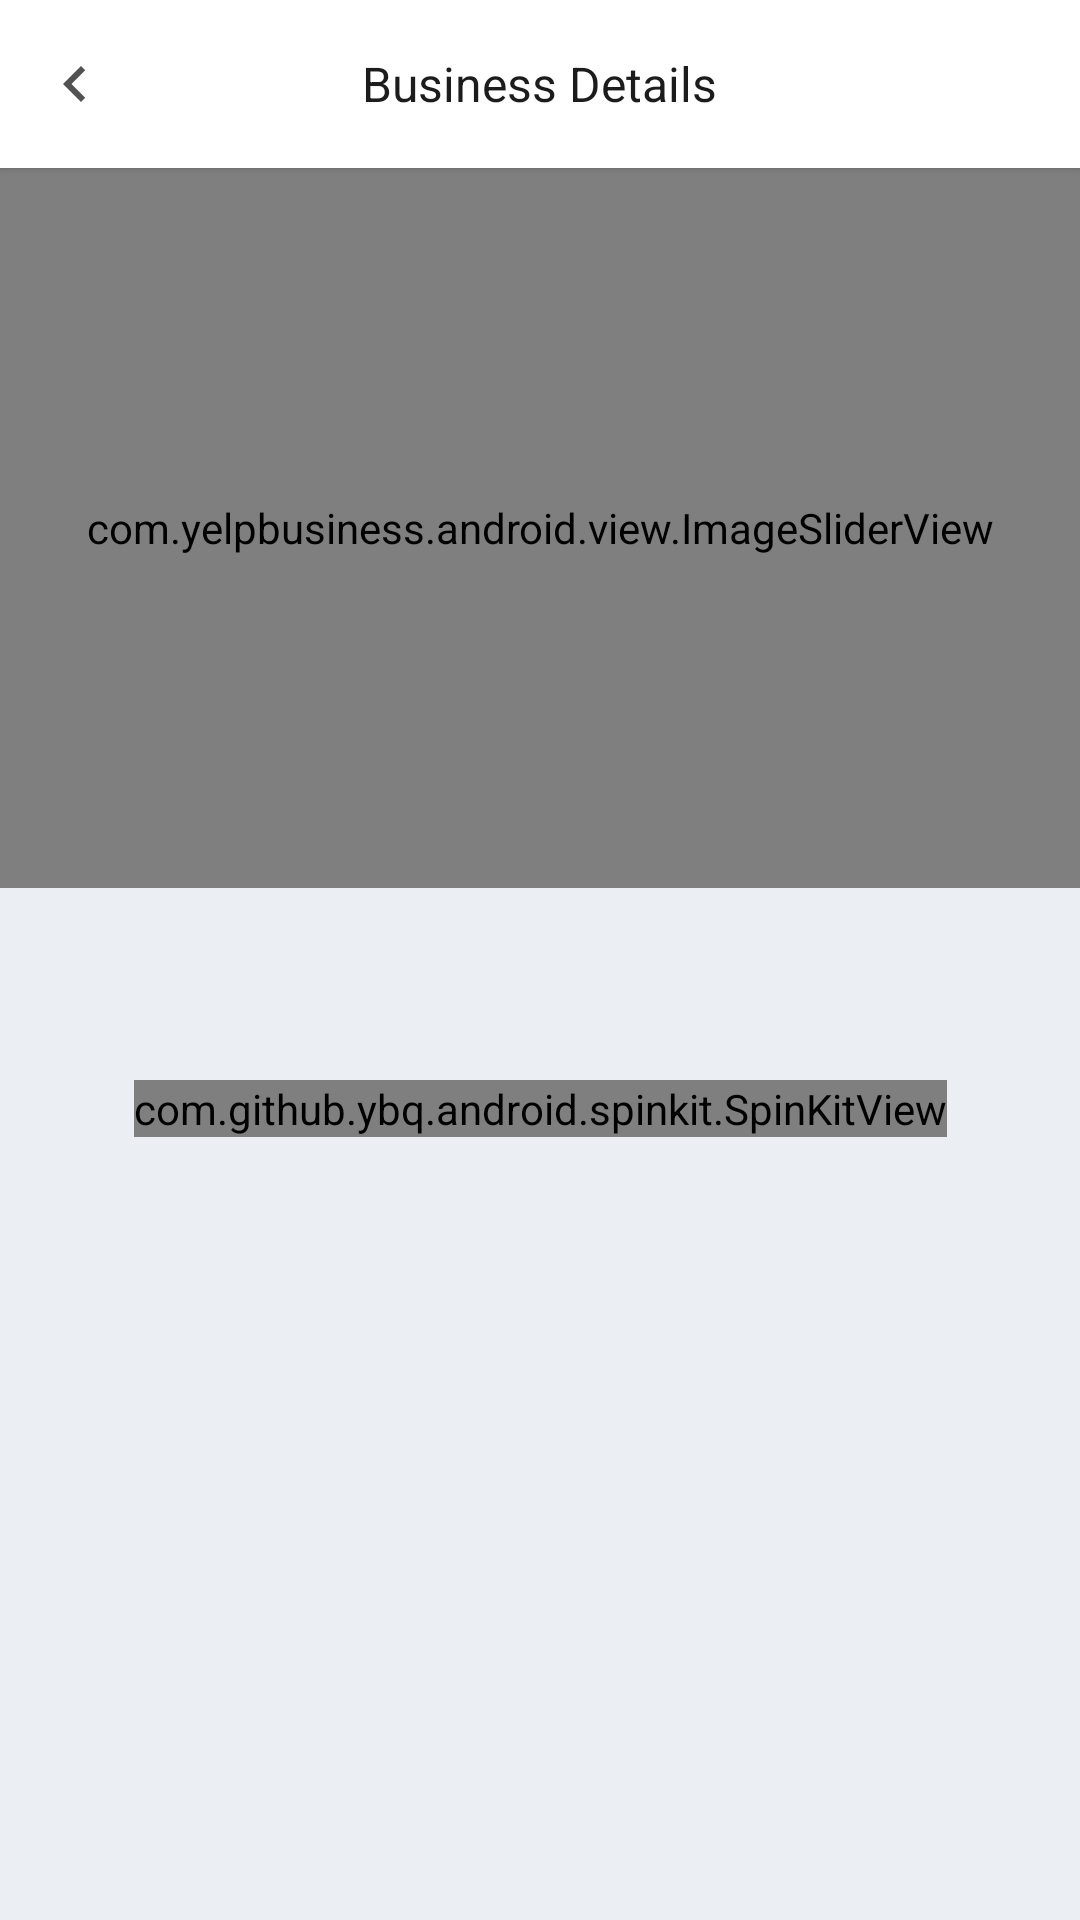

Layout XML and referenced resources for this Android screen:
<!-- AndroidManifest.xml: application theme AppTheme -->
<!-- res/layout/fragment_business_details.xml -->
<?xml version="1.0" encoding="utf-8"?>
<layout xmlns:android="http://schemas.android.com/apk/res/android"
    xmlns:app="http://schemas.android.com/apk/res-auto"
    xmlns:tools="http://schemas.android.com/tools"
    >

  <androidx.constraintlayout.widget.ConstraintLayout
      android:layout_width="match_parent"
      android:layout_height="match_parent"
      >

    <com.google.android.material.card.MaterialCardView
        android:id="@+id/materialCardView"
        android:layout_width="match_parent"
        android:layout_height="?actionBarSize"
        app:cardBackgroundColor="@color/white"
        app:cardCornerRadius="0dp"
        app:cardElevation="2dp"
        app:cardUseCompatPadding="false"
        app:layout_constraintEnd_toEndOf="parent"
        app:layout_constraintStart_toStartOf="parent"
        app:layout_constraintTop_toTopOf="parent"
        >
      <FrameLayout
          android:layout_width="match_parent"
          android:layout_height="match_parent"
          >

        <androidx.appcompat.widget.AppCompatImageView
            android:id="@+id/toolbarBack"
            android:layout_width="50dp"
            android:layout_height="match_parent"
            android:background="?selectableItemBackground"
            android:scaleType="centerInside"
            app:srcCompat="@drawable/ic_action_back"
            />

        <androidx.appcompat.widget.AppCompatTextView
            style="@style/app_toolbar_text"
            android:layout_width="wrap_content"
            android:layout_height="wrap_content"
            android:layout_gravity="center"
            android:text="@string/title_business_details"
            />

      </FrameLayout>
    </com.google.android.material.card.MaterialCardView>

    <androidx.core.widget.NestedScrollView
        android:layout_width="match_parent"
        android:layout_height="0dp"
        android:background="@color/screenBackground"
        app:layout_constraintBottom_toBottomOf="parent"
        app:layout_constraintTop_toBottomOf="@+id/materialCardView"
        >

      <androidx.constraintlayout.widget.ConstraintLayout
          android:layout_width="match_parent"
          android:layout_height="match_parent"
          >

        <com.yelpbusiness.android.view.ImageSliderView
            android:id="@+id/viewImageSlider"
            android:layout_width="match_parent"
            android:layout_height="240dp"
            app:layout_collapseMode="parallax"
            app:layout_constraintEnd_toEndOf="parent"
            app:layout_constraintStart_toStartOf="parent"
            app:layout_constraintTop_toTopOf="parent"
            />

        <androidx.constraintlayout.widget.ConstraintLayout
            android:id="@+id/detailsContainer"
            android:layout_width="match_parent"
            android:layout_height="wrap_content"
            app:layout_constraintEnd_toEndOf="parent"
            app:layout_constraintStart_toStartOf="parent"
            app:layout_constraintTop_toBottomOf="@+id/viewImageSlider"
            android:visibility="gone"
            tools:visibility="visible"
            >

          <androidx.appcompat.widget.AppCompatTextView
              android:id="@+id/tvBusinessName"
              style="@style/app_screen_header_text_large.nopadding"
              android:layout_width="match_parent"
              android:layout_height="wrap_content"
              android:layout_gravity="start|center_vertical"
              android:layout_margin="@dimen/margin_medium"
              android:textColor="@color/textColorPrimary"
              app:layout_constraintEnd_toEndOf="parent"
              app:layout_constraintStart_toStartOf="parent"
              app:layout_constraintTop_toTopOf="parent"
              tools:text="Starbucks"
              />

          <androidx.appcompat.widget.AppCompatTextView
              android:id="@+id/tvRateValue"
              style="@style/app_screen_content.regular"
              android:layout_width="wrap_content"
              android:layout_height="wrap_content"
              android:layout_marginStart="@dimen/margin_extra_small"
              android:textSize="@dimen/font_size_12sp"
              app:layout_constraintBottom_toBottomOf="@+id/ratingBar"
              app:layout_constraintStart_toEndOf="@+id/ratingBar"
              app:layout_constraintTop_toTopOf="@+id/ratingBar"
              tools:text="2.0"
              />

          <me.zhanghai.android.materialratingbar.MaterialRatingBar
              android:id="@+id/ratingBar"
              android:layout_width="wrap_content"
              android:layout_height="14dp"
              android:layout_gravity="center_horizontal"
              android:layout_marginTop="@dimen/margin_small"
              android:isIndicator="true"
              android:rating="2.0"
              app:layout_constraintStart_toStartOf="@+id/tvBusinessName"
              app:layout_constraintTop_toBottomOf="@+id/tvBusinessName"
              app:mrb_fillBackgroundStars="true"
              app:mrb_progressBackgroundTint="@color/secondGrey"
              app:mrb_progressTint="@color/ratingColor"
              />

          <com.google.android.material.chip.ChipGroup
              android:id="@+id/chipCategories"
              android:layout_width="match_parent"
              android:layout_height="wrap_content"
              android:layout_marginTop="@dimen/margin_small"
              android:paddingStart="@dimen/padding_medium"
              android:paddingEnd="@dimen/padding_medium"
              app:layout_constraintEnd_toEndOf="parent"
              app:layout_constraintStart_toStartOf="parent"
              app:layout_constraintTop_toBottomOf="@+id/ratingBar"
              />

          <androidx.appcompat.widget.AppCompatImageView
              android:id="@+id/appCompatImageView2"
              android:layout_width="wrap_content"
              android:layout_height="wrap_content"
              android:layout_marginTop="@dimen/margin_small"
              app:layout_constraintStart_toStartOf="@+id/ratingBar"
              app:layout_constraintTop_toBottomOf="@+id/chipCategories"
              app:srcCompat="@drawable/ic_address_location"
              />

          <androidx.appcompat.widget.AppCompatTextView
              android:id="@+id/tvAddress"
              style="@style/app_screen_content.regular"
              android:layout_width="0dp"
              android:layout_height="wrap_content"
              android:layout_marginStart="@dimen/margin_extra_small"
              android:layout_marginEnd="@dimen/margin_medium"
              android:layout_marginTop="@dimen/margin_extra_small"
              android:textSize="@dimen/font_size_14sp"
              tools:maxLines="4"
              app:layout_constraintEnd_toEndOf="parent"
              app:layout_constraintStart_toEndOf="@+id/appCompatImageView2"
              app:layout_constraintTop_toTopOf="@+id/appCompatImageView2"
              tools:text="@tools:sample/lorem/random"
              />


          <androidx.appcompat.widget.AppCompatImageView
              android:id="@+id/appCompatImageView3"
              android:layout_width="wrap_content"
              android:layout_height="wrap_content"
              android:layout_marginTop="@dimen/margin_medium"
              app:layout_constraintStart_toStartOf="@+id/ratingBar"
              app:layout_constraintTop_toBottomOf="@+id/tvAddress"
              app:srcCompat="@drawable/ic_phone"
              />

          <androidx.appcompat.widget.AppCompatTextView
              android:id="@+id/tvPhone"
              style="@style/app_screen_content.regular"
              android:layout_width="0dp"
              android:layout_height="wrap_content"
              android:layout_marginStart="@dimen/margin_extra_small"
              android:layout_marginEnd="@dimen/margin_medium"
              android:textSize="@dimen/font_size_14sp"
              app:layout_constraintBottom_toBottomOf="@+id/appCompatImageView3"
              app:layout_constraintEnd_toEndOf="parent"
              app:layout_constraintStart_toEndOf="@+id/appCompatImageView3"
              app:layout_constraintTop_toTopOf="@+id/appCompatImageView3"
              tools:maxLines="4"
              tools:text="@tools:sample/us_phones"
              />

          <androidx.appcompat.widget.AppCompatImageView
              android:id="@+id/appCompatImageView4"
              android:layout_width="wrap_content"
              android:layout_height="wrap_content"
              android:layout_marginTop="@dimen/margin_medium"
              app:layout_constraintStart_toStartOf="@+id/ratingBar"
              app:layout_constraintTop_toBottomOf="@+id/tvPhone"
              app:srcCompat="@drawable/ic_calendar"
              />

          <androidx.appcompat.widget.AppCompatTextView
              android:id="@+id/tvHours"
              style="@style/app_screen_content.regular"
              android:layout_width="wrap_content"
              android:layout_height="wrap_content"
              android:layout_marginStart="@dimen/margin_extra_small"
              android:layout_marginEnd="@dimen/margin_medium"
              android:textSize="@dimen/font_size_14sp"
              app:layout_constraintBottom_toBottomOf="@+id/appCompatImageView4"
              app:layout_constraintStart_toEndOf="@+id/appCompatImageView4"
              app:layout_constraintTop_toTopOf="@+id/appCompatImageView4"
              android:text="@string/lbl_open_hours"
              />

          <androidx.appcompat.widget.AppCompatTextView
              android:id="@+id/tvOpen"
              style="@style/app_screen_content.regular"
              android:layout_width="0dp"
              android:layout_height="wrap_content"
              android:layout_marginEnd="@dimen/margin_medium"
              android:layout_marginStart="@dimen/margin_small"
              android:text="@string/lbl_open_now"
              android:textColor="@color/activeGreen"
              android:textSize="@dimen/font_size_14sp"
              app:layout_constraintBottom_toBottomOf="@+id/appCompatImageView4"
              app:layout_constraintEnd_toEndOf="parent"
              app:layout_constraintStart_toEndOf="@+id/tvHours"
              app:layout_constraintTop_toTopOf="@+id/appCompatImageView4"
              />


          <androidx.recyclerview.widget.RecyclerView
              android:id="@+id/rvSchedule"
              android:layout_width="match_parent"
              android:layout_height="wrap_content"
              android:clipToPadding="false"
              android:padding="@dimen/padding_medium"
              app:layout_constraintTop_toBottomOf="@+id/tvHours"
              />

        </androidx.constraintlayout.widget.ConstraintLayout>

        <com.github.ybq.android.spinkit.SpinKitView
            android:id="@+id/spinKit"
            android:layout_width="wrap_content"
            android:layout_height="wrap_content"
            app:SpinKit_Color="@color/textColorPrimary"
            android:layout_marginTop="@dimen/margin_extra_large"
            app:SpinKit_Style="ThreeBounce"
            app:layout_constraintEnd_toEndOf="parent"
            app:layout_constraintStart_toStartOf="parent"
            app:layout_constraintTop_toBottomOf="@+id/viewImageSlider"
            />

      </androidx.constraintlayout.widget.ConstraintLayout>
    </androidx.core.widget.NestedScrollView>


  </androidx.constraintlayout.widget.ConstraintLayout>

</layout>
<!-- resources referenced by this layout -->
<resources>
  <color name="activeGreen">#07A207</color>
  <color name="ratingColor">#ffa534</color>
  <color name="screenBackground">#EBEEF3</color>
  <color name="secondGrey">#9F9D9D</color>
  <color name="textColorPrimary">#1C1C1C</color>
  <color name="white">#FFFFFF</color>
  <dimen name="font_size_12sp">12sp</dimen>
  <dimen name="font_size_14sp">14sp</dimen>
  <dimen name="margin_extra_large">64dp</dimen>
  <dimen name="margin_extra_small">4dp</dimen>
  <dimen name="margin_medium">16dp</dimen>
  <dimen name="margin_small">8dp</dimen>
  <dimen name="padding_medium">16dp</dimen>
  <!-- drawable ic_action_back (drawable-anydpi) -->
  <vector xmlns:android="http://schemas.android.com/apk/res/android"
      android:width="24dp"
      android:height="24dp"
      android:viewportWidth="24"
      android:viewportHeight="24"
      android:tint="#262626"
      android:alpha="0.8">
      <path
          android:fillColor="#FF000000"
          android:pathData="M15.41,7.41L14,6l-6,6 6,6 1.41,-1.41L10.83,12z"/>
  </vector>
  <!-- drawable ic_address_location: png bitmap (drawable-hdpi, 619 bytes) -->
  <!-- drawable ic_calendar: png bitmap (drawable-hdpi, 639 bytes) -->
  <!-- drawable ic_phone: png bitmap (drawable-hdpi, 742 bytes) -->
  <string name="lbl_open_hours">Schedule</string>
  <string name="lbl_open_now">(Open right now)</string>
  <string name="title_business_details">Business Details</string>
  <style name="app_screen_content.regular" parent="TextAppearance.AppCompat">
      <item name="android:textSize">@dimen/font_size_14sp</item>
      <item name="android:textColor">@color/textColorPrimary</item>
      <item name="fontFamily">@font/roboto_medium</item>
    </style>
  <style name="app_screen_header_text_large.nopadding" parent="TextAppearance.AppCompat">
      <item name="android:gravity">center_vertical</item>
      <item name="android:textSize">@dimen/font_size_22sp</item>
      <item name="android:textColor">@color/textColorPrimary</item>
      <item name="fontFamily">@font/roboto_medium</item>
    </style>
  <style name="app_toolbar_text" parent="TextAppearance.AppCompat">
      <item name="android:textSize">@dimen/font_size_16sp</item>
      <item name="android:textColor">@color/textColorPrimary</item>
      <item name="fontFamily">@font/roboto_regular</item>
    </style>
  <style name="AppTheme" parent="Theme.MaterialComponents.Light.NoActionBar">
      
      <item name="colorPrimary">@color/colorPrimary</item>
      <item name="colorPrimaryDark">@color/colorPrimaryDark</item>
      <item name="colorAccent">@color/colorAccent</item>
    </style>
  <dimen name="font_size_22sp">22sp</dimen>
  <dimen name="font_size_16sp">16sp</dimen>
  <color name="colorPrimary">#1293B7</color>
  <color name="colorPrimaryDark">#0B5F89</color>
  <color name="colorAccent">#A0C5CF</color>
</resources>
